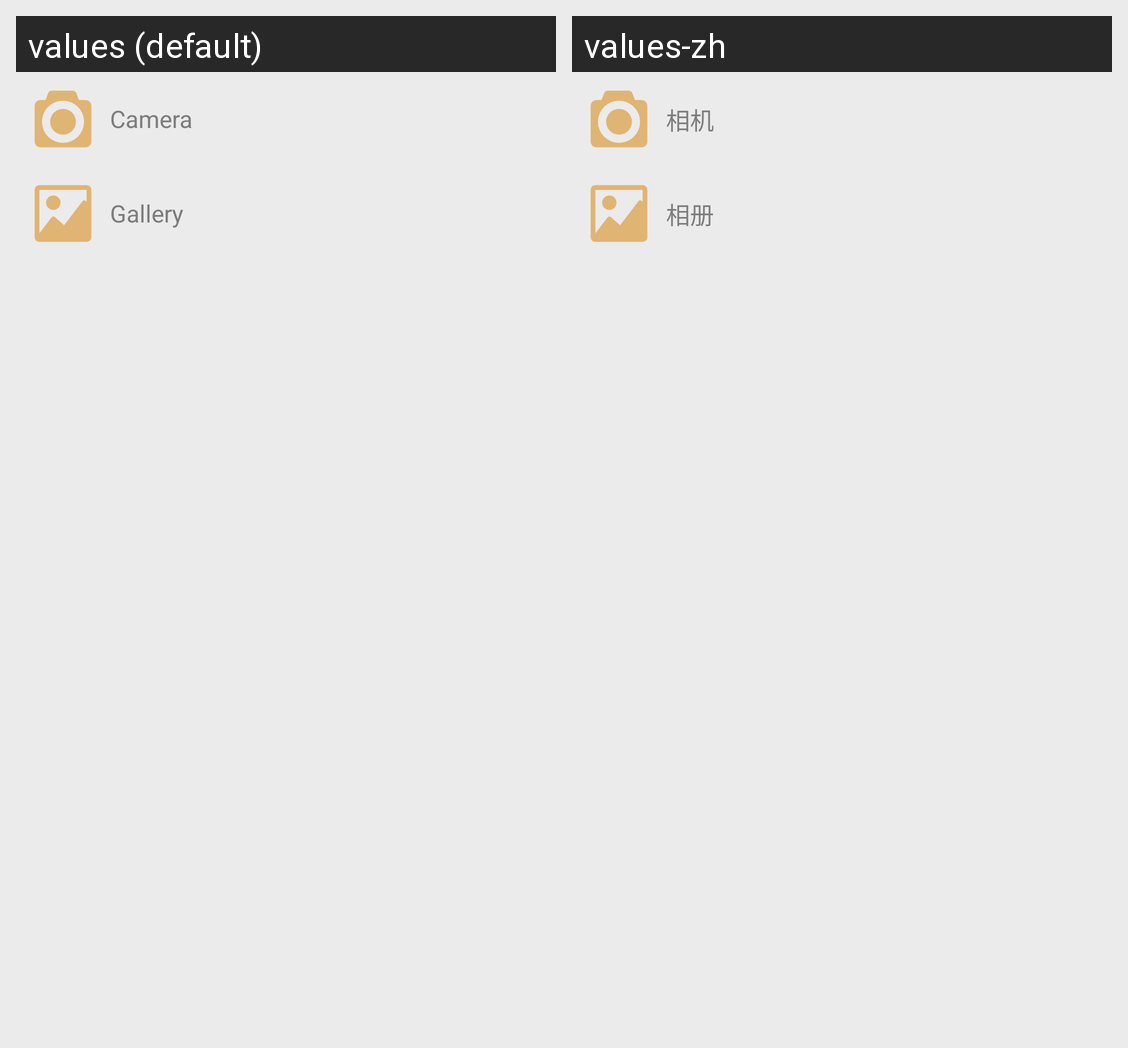

Locale-by-locale string values for the Android screen shown in this grid:
Android screen res/layout/dialog_custom_select_photos_layout.xml rendered under 2 locales, left to right: values (default), values-zh. Device: Nexus 5 (rendered at 1080×1920; each locale shown at half size, 540×960, under a caption strip naming it); theme android:Theme.Light.NoTitleBar.
Strings drawn on this screen, with the default value and each locale's value (text and hints the layout hard-codes, and strings that could not be matched under every locale, appear in the picture but are not listed):

camera
  values: Camera
  values-zh: 相机

gallery
  values: Gallery
  values-zh: 相册
